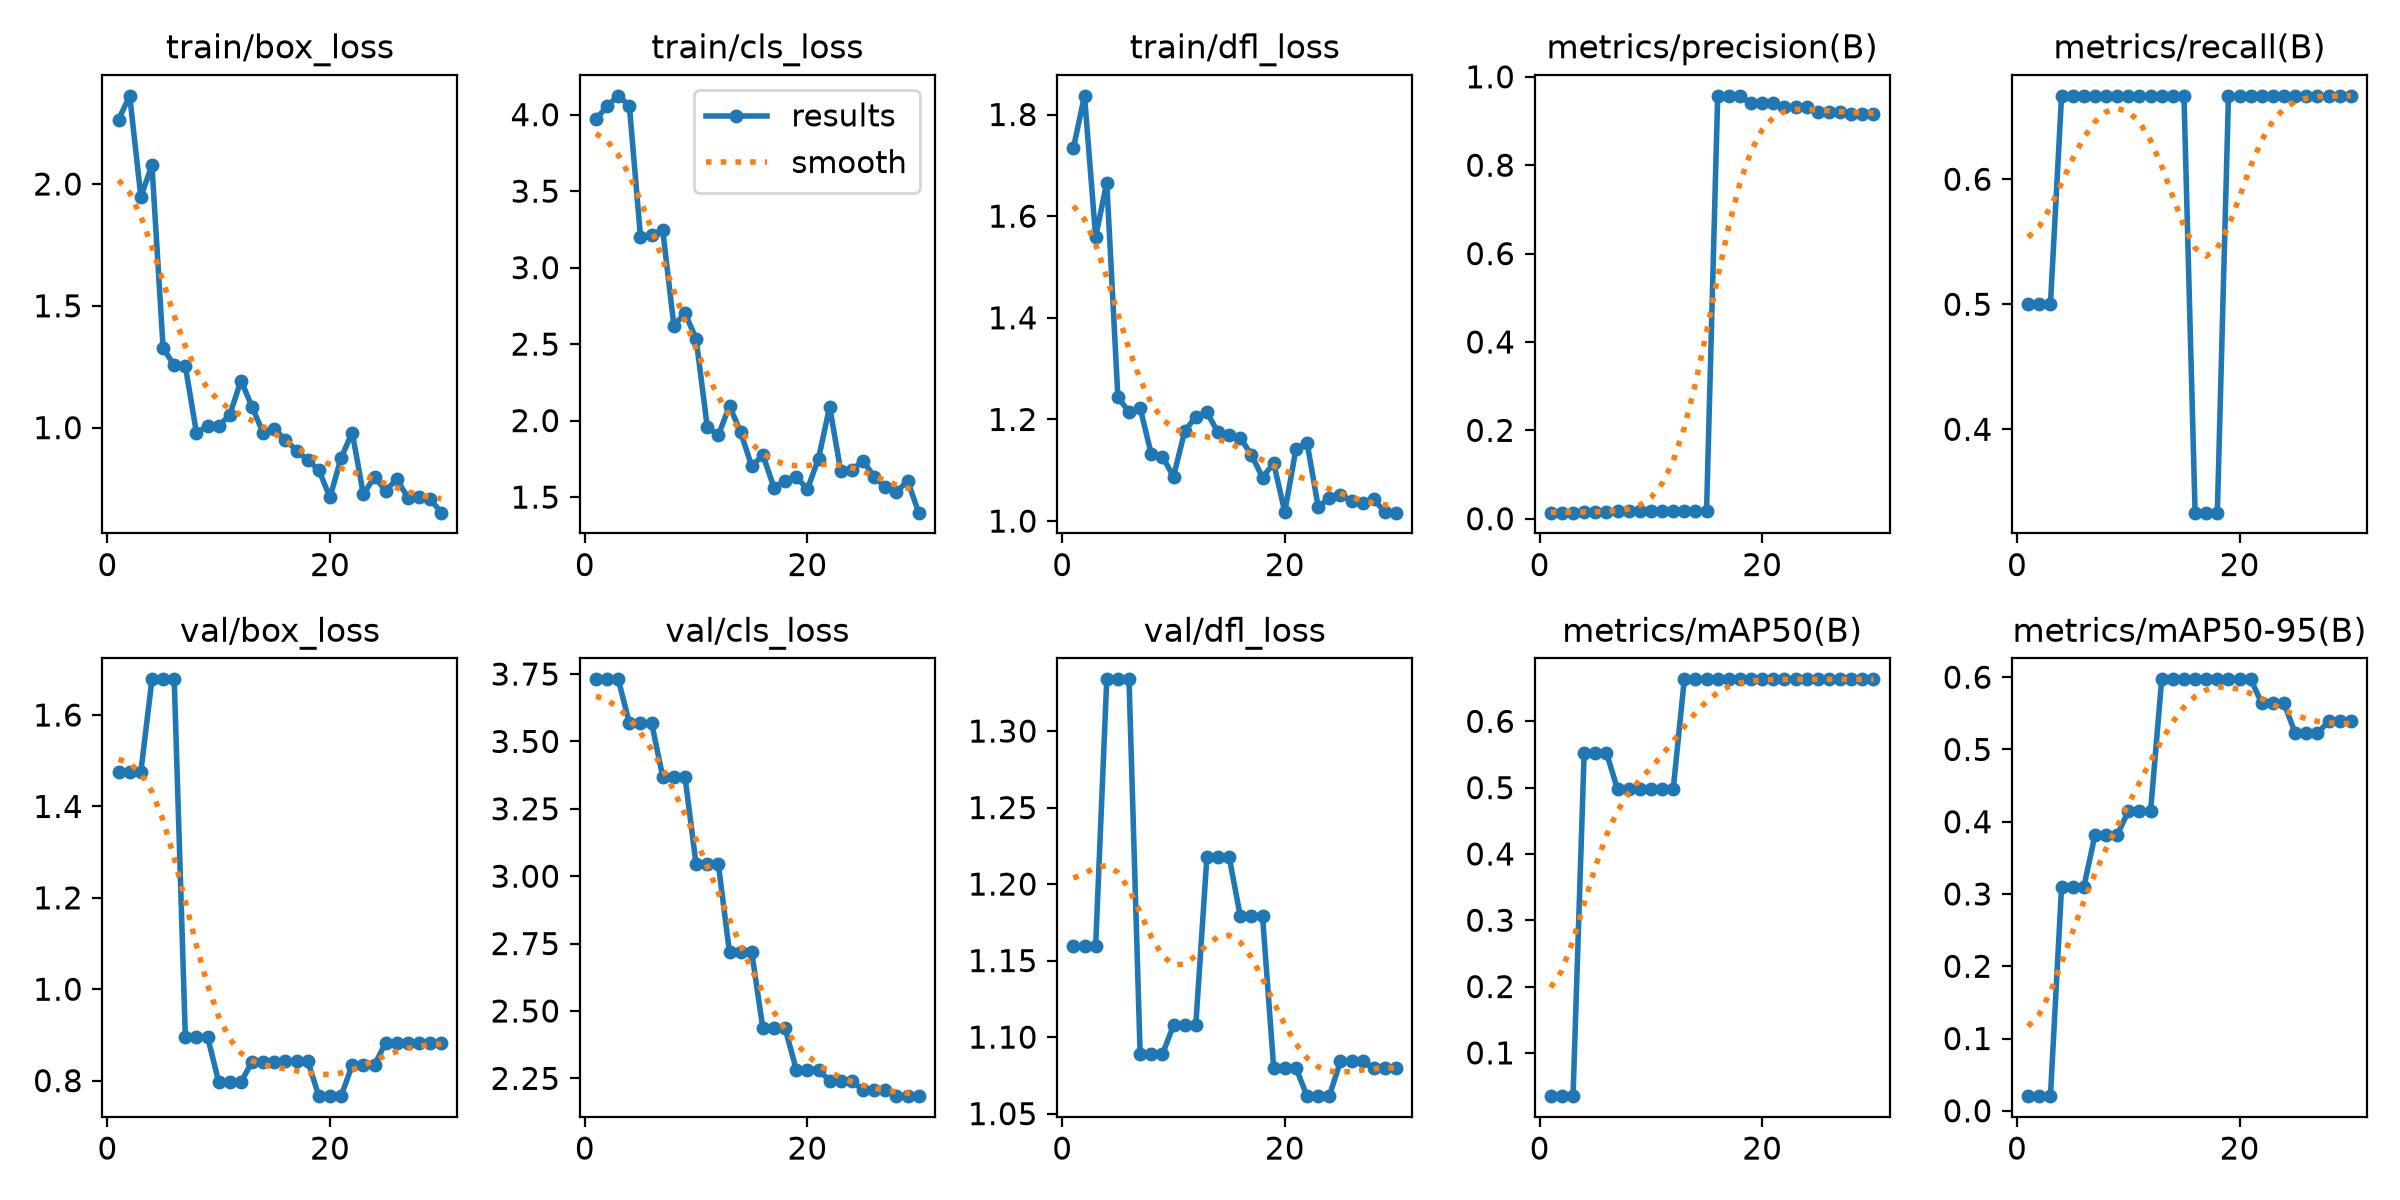

Source data for this figure (header and first rows):
epoch, time, train/box_loss, train/cls_loss, train/dfl_loss, metrics/precision(B), metrics/recall(B), metrics/mAP50(B), metrics/mAP50-95(B), val/box_loss, val/cls_loss, val/dfl_loss, lr/pg0, lr/pg1, lr/pg2
1, 11.07, 2.264, 3.971, 1.734, 0.01373, 0.5, 0.03472, 0.02024, 1.476, 3.73, 1.159, 0, 0, 0
2, 19.82, 2.362, 4.055, 1.837, 0.01373, 0.5, 0.03472, 0.02024, 1.476, 3.73, 1.159, 0.000293, 0.000293, 0.000293
3, 29.46, 1.948, 4.123, 1.559, 0.01373, 0.5, 0.03472, 0.02024, 1.476, 3.73, 1.159, 0.000566, 0.000566, 0.000566
4, 39.48, 2.077, 4.059, 1.666, 0.01578, 0.6667, 0.5528, 0.3096, 1.678, 3.568, 1.334, 0.000819, 0.000819, 0.000819
5, 49.65, 1.327, 3.2, 1.244, 0.01578, 0.6667, 0.5528, 0.3096, 1.678, 3.568, 1.334, 0.000789, 0.000789, 0.000789
6, 59.21, 1.255, 3.21, 1.215, 0.01578, 0.6667, 0.5528, 0.3096, 1.678, 3.568, 1.334, 0.000759, 0.000759, 0.000759
7, 69.75, 1.253, 3.245, 1.223, 0.01671, 0.6667, 0.4975, 0.3814, 0.8956, 3.368, 1.089, 0.000729, 0.000729, 0.000729
8, 81.51, 0.9781, 2.622, 1.132, 0.01671, 0.6667, 0.4975, 0.3814, 0.8956, 3.368, 1.089, 0.000699, 0.000699, 0.000699
9, 108.1, 1.007, 2.702, 1.127, 0.01671, 0.6667, 0.4975, 0.3814, 0.8956, 3.368, 1.089, 0.000669, 0.000669, 0.000669
10, 124.2, 1.006, 2.535, 1.088, 0.01779, 0.6667, 0.4975, 0.4146, 0.7969, 3.043, 1.108, 0.000639, 0.000639, 0.000639
11, 148.7, 1.053, 1.959, 1.177, 0.01779, 0.6667, 0.4975, 0.4146, 0.7969, 3.043, 1.108, 0.000609, 0.000609, 0.000609
12, 172.6, 1.193, 1.905, 1.205, 0.01779, 0.6667, 0.4975, 0.4146, 0.7969, 3.043, 1.108, 0.000579, 0.000579, 0.000579
13, 192.1, 1.085, 2.097, 1.214, 0.01775, 0.6667, 0.6633, 0.597, 0.8414, 2.717, 1.218, 0.000549, 0.000549, 0.000549
14, 220.6, 0.9771, 1.925, 1.174, 0.01775, 0.6667, 0.6633, 0.597, 0.8414, 2.717, 1.218, 0.000519, 0.000519, 0.000519
15, 232, 0.9944, 1.701, 1.168, 0.01775, 0.6667, 0.6633, 0.597, 0.8414, 2.717, 1.218, 0.000489, 0.000489, 0.000489
16, 242.9, 0.9497, 1.775, 1.164, 0.957, 0.3333, 0.6633, 0.597, 0.8428, 2.435, 1.179, 0.000459, 0.000459, 0.000459
17, 253.2, 0.9058, 1.562, 1.13, 0.957, 0.3333, 0.6633, 0.597, 0.8428, 2.435, 1.179, 0.000429, 0.000429, 0.000429
18, 263.3, 0.8663, 1.606, 1.086, 0.957, 0.3333, 0.6633, 0.597, 0.8428, 2.435, 1.179, 0.0003991, 0.0003991, 0.0003991
19, 273.2, 0.8254, 1.631, 1.114, 0.9397, 0.6667, 0.6633, 0.597, 0.766, 2.283, 1.08, 0.0003691, 0.0003691, 0.0003691
20, 283.8, 0.7135, 1.552, 1.018, 0.9397, 0.6667, 0.6633, 0.597, 0.766, 2.283, 1.08, 0.0003391, 0.0003391, 0.0003391
21, 293.3, 0.8763, 1.752, 1.141, 0.9397, 0.6667, 0.6633, 0.597, 0.766, 2.283, 1.08, 0.0003091, 0.0003091, 0.0003091
22, 302.9, 0.9797, 2.091, 1.155, 0.9328, 0.6667, 0.6633, 0.5638, 0.8344, 2.24, 1.061, 0.0002791, 0.0002791, 0.0002791
23, 311.9, 0.7256, 1.668, 1.028, 0.9328, 0.6667, 0.6633, 0.5638, 0.8344, 2.24, 1.061, 0.0002491, 0.0002491, 0.0002491
24, 320.9, 0.7981, 1.677, 1.045, 0.9328, 0.6667, 0.6633, 0.5638, 0.8344, 2.24, 1.061, 0.0002191, 0.0002191, 0.0002191
25, 330, 0.7415, 1.738, 1.051, 0.9197, 0.6667, 0.6633, 0.5222, 0.8829, 2.207, 1.084, 0.0001891, 0.0001891, 0.0001891
26, 338.9, 0.7876, 1.632, 1.04, 0.9197, 0.6667, 0.6633, 0.5222, 0.8829, 2.207, 1.084, 0.0001591, 0.0001591, 0.0001591
27, 348.1, 0.713, 1.566, 1.036, 0.9197, 0.6667, 0.6633, 0.5222, 0.8829, 2.207, 1.084, 0.0001291, 0.0001291, 0.0001291
28, 358.4, 0.7163, 1.531, 1.043, 0.9161, 0.6667, 0.6633, 0.5389, 0.882, 2.184, 1.08, 9.9081e-05, 9.9081e-05, 9.9081e-05
29, 367.5, 0.7071, 1.608, 1.017, 0.9161, 0.6667, 0.6633, 0.5389, 0.882, 2.184, 1.08, 6.9084e-05, 6.9084e-05, 6.9084e-05
30, 377.3, 0.6509, 1.398, 1.017, 0.9161, 0.6667, 0.6633, 0.5389, 0.882, 2.184, 1.08, 3.9087e-05, 3.9087e-05, 3.9087e-05
